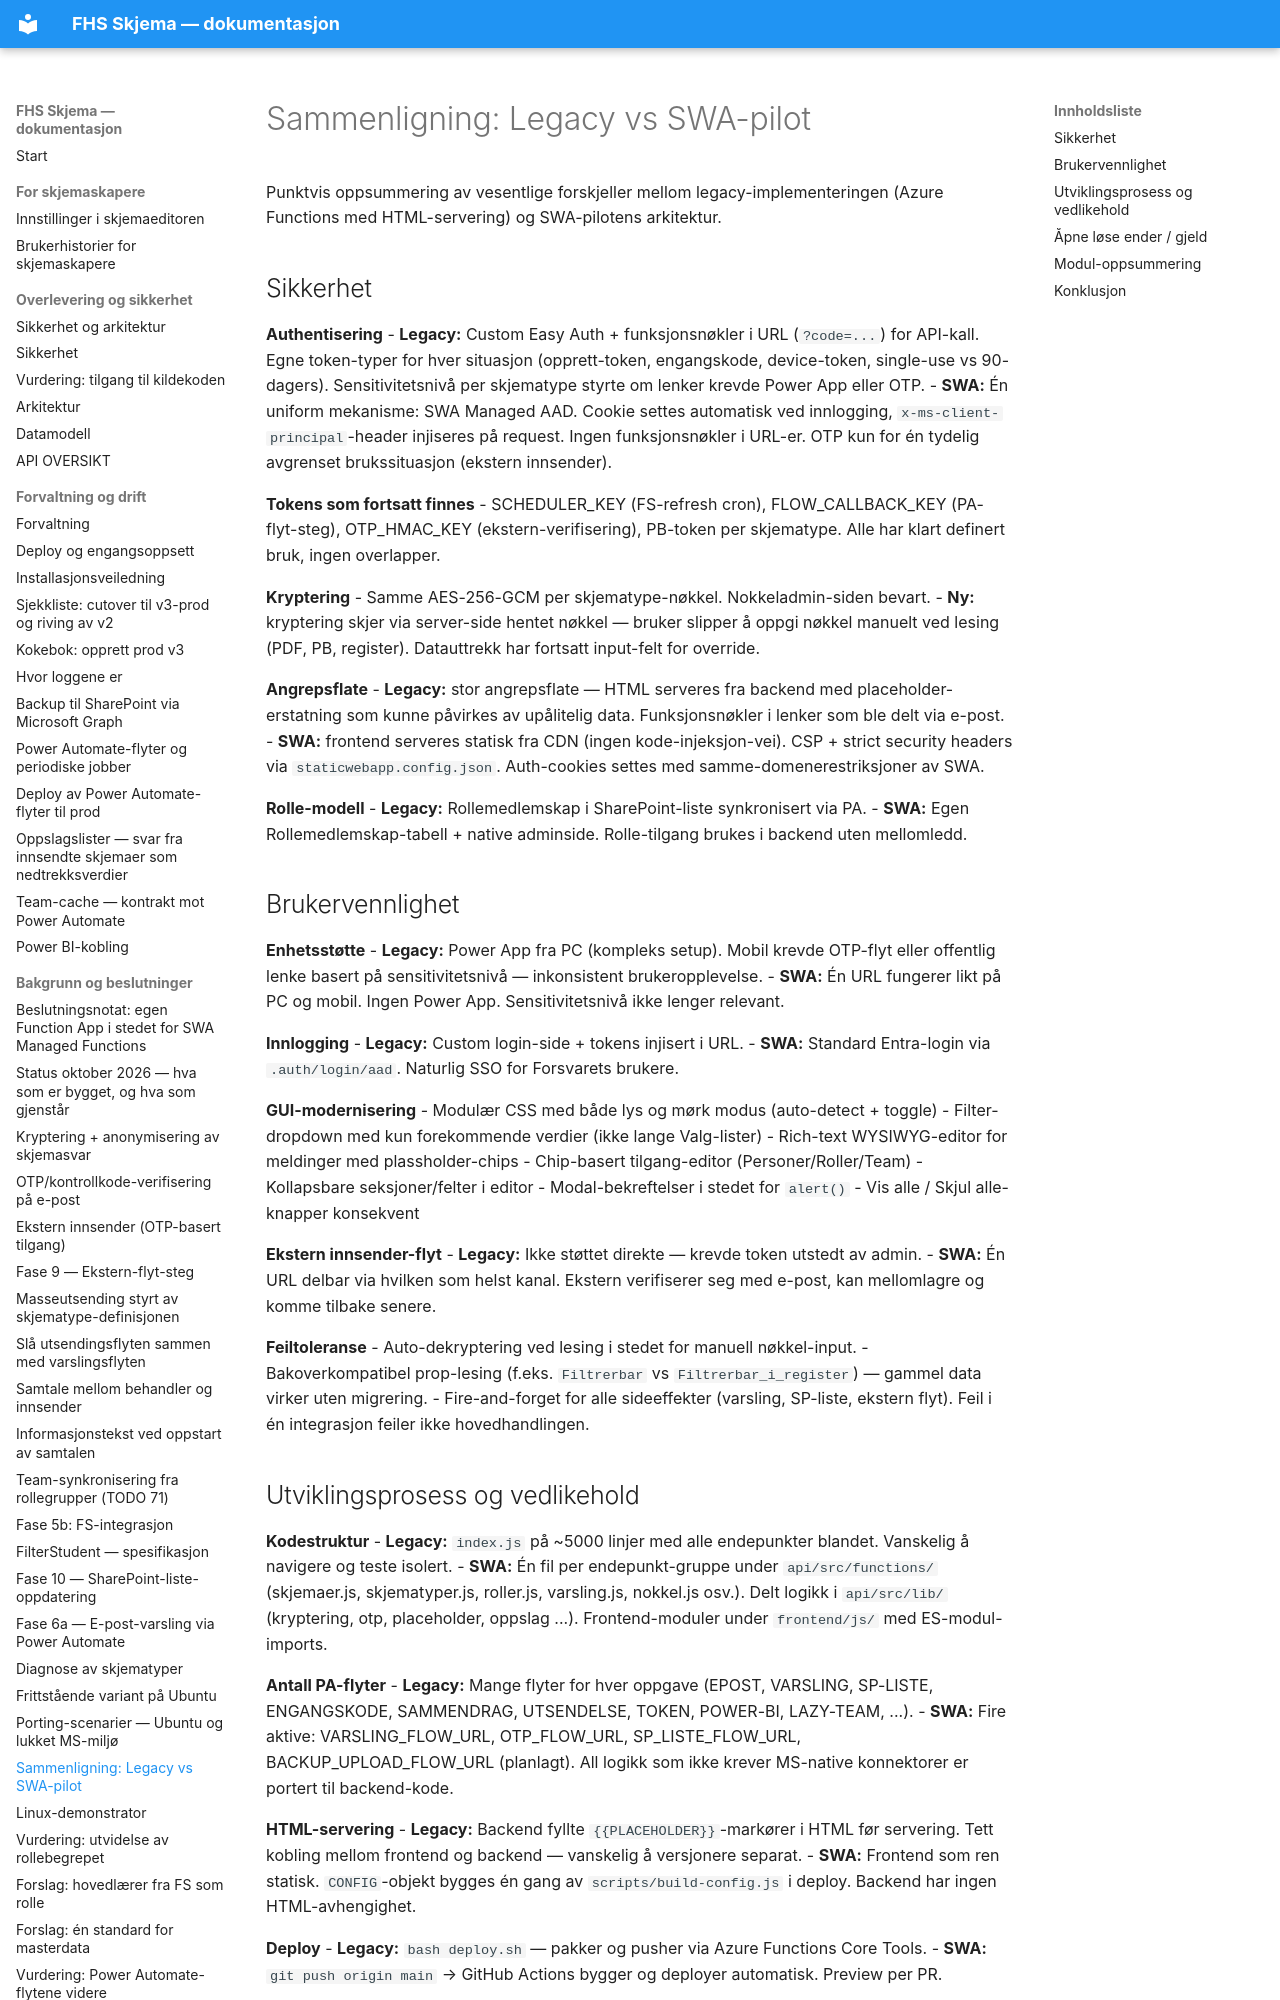

repository: jachrist/skjema-swa · page: SAMMENLIGNING-LEGACY-SWA.html · generator: mkdocs

# Sammenligning: Legacy vs SWA-pilot

Punktvis oppsummering av vesentlige forskjeller mellom legacy-implementeringen
(Azure Functions med HTML-servering) og SWA-pilotens arkitektur.

## Sikkerhet

**Authentisering**
- **Legacy:** Custom Easy Auth + funksjonsnøkler i URL (`?code=...`) for
  API-kall. Egne token-typer for hver situasjon (opprett-token, engangskode,
  device-token, single-use vs 90-dagers). Sensitivitetsnivå per skjematype
  styrte om lenker krevde Power App eller OTP.
- **SWA:** Én uniform mekanisme: SWA Managed AAD. Cookie settes automatisk
  ved innlogging, `x-ms-client-principal`-header injiseres på request.
  Ingen funksjonsnøkler i URL-er. OTP kun for én tydelig avgrenset
  brukssituasjon (ekstern innsender).

**Tokens som fortsatt finnes**
- SCHEDULER_KEY (FS-refresh cron), FLOW_CALLBACK_KEY (PA-flyt-steg),
  OTP_HMAC_KEY (ekstern-verifisering), PB-token per skjematype. Alle
  har klart definert bruk, ingen overlapper.

**Kryptering**
- Samme AES-256-GCM per skjematype-nøkkel. Nokkeladmin-siden bevart.
- **Ny:** kryptering skjer via server-side hentet nøkkel — bruker slipper
  å oppgi nøkkel manuelt ved lesing (PDF, PB, register). Datauttrekk har
  fortsatt input-felt for override.

**Angrepsflate**
- **Legacy:** stor angrepsflate — HTML serveres fra backend med
  placeholder-erstatning som kunne påvirkes av upålitelig data.
  Funksjonsnøkler i lenker som ble delt via e-post.
- **SWA:** frontend serveres statisk fra CDN (ingen kode-injeksjon-vei).
  CSP + strict security headers via `staticwebapp.config.json`.
  Auth-cookies settes med samme-domenerestriksjoner av SWA.

**Rolle-modell**
- **Legacy:** Rollemedlemskap i SharePoint-liste synkronisert via PA.
- **SWA:** Egen Rollemedlemskap-tabell + native adminside. Rolle-tilgang
  brukes i backend uten mellomledd.

## Brukervennlighet

**Enhetsstøtte**
- **Legacy:** Power App fra PC (kompleks setup). Mobil krevde OTP-flyt
  eller offentlig lenke basert på sensitivitetsnivå — inkonsistent
  brukeropplevelse.
- **SWA:** Én URL fungerer likt på PC og mobil. Ingen Power App.
  Sensitivitetsnivå ikke lenger relevant.

**Innlogging**
- **Legacy:** Custom login-side + tokens injisert i URL.
- **SWA:** Standard Entra-login via `.auth/login/aad`. Naturlig SSO for
  Forsvarets brukere.

**GUI-modernisering**
- Modulær CSS med både lys og mørk modus (auto-detect + toggle)
- Filter-dropdown med kun forekommende verdier (ikke lange
  Valg-lister)
- Rich-text WYSIWYG-editor for meldinger med plassholder-chips
- Chip-basert tilgang-editor (Personer/Roller/Team)
- Kollapsbare seksjoner/felter i editor
- Modal-bekreftelser i stedet for `alert()`
- Vis alle / Skjul alle-knapper konsekvent

**Ekstern innsender-flyt**
- **Legacy:** Ikke støttet direkte — krevde token utstedt av admin.
- **SWA:** Én URL delbar via hvilken som helst kanal. Ekstern verifiserer
  seg med e-post, kan mellomlagre og komme tilbake senere.

**Feiltoleranse**
- Auto-dekryptering ved lesing i stedet for manuell nøkkel-input.
- Bakoverkompatibel prop-lesing (f.eks. `Filtrerbar` vs
  `Filtrerbar_i_register`) — gammel data virker uten migrering.
- Fire-and-forget for alle sideeffekter (varsling, SP-liste, ekstern flyt).
  Feil i én integrasjon feiler ikke hovedhandlingen.
